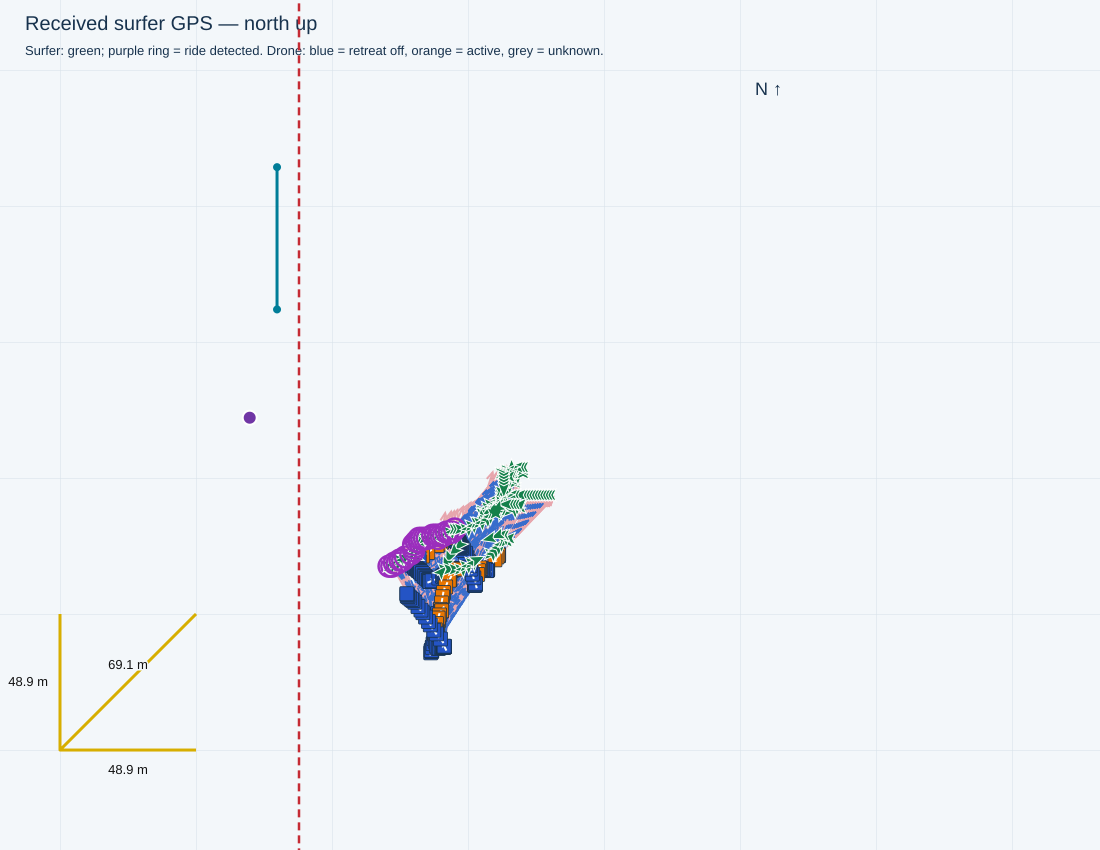

The data file committed next to this chart (first rows):
receivedTimestamp, sequence, latitude, longitude, accepted, senderMs, session, rssi, snr, sourceFile, sourceLine, droneStatus, firstWaveRideTimeMs, waveRideStartTimesMs, minimumDistanceMetres, filmingSeparationMetres, retreatStartedSincePreviousPacket, retreatStartTimestamps, retreatActive, retreatStateTimestamp, waveRiding, rideStateTimestamp, rideStateSourceLine, seawardBearingDeg
2026-11-05T17:20:26.716+10:00, 9569, -27.95, 153.4, True, 5007720, , -88, 12.0, C:\Users\gildo\temp\0511 test\logs\cam3_…, 18906, {'aiming': {'state': 'AIMING', 'reason':…, 1793859871864, [1793863168320, 1793863384190, 179386344…, 26.0, 31.0, False, , False, 2026-11-05T17:20:26.610+10:00, False, 2026-11-05T17:20:26.610+10:00, 18899, 90.0
2026-11-05T17:20:27.586+10:00, 9570, -27.95, 153.4, True, 5008220, , -77, 13.0, C:\Users\gildo\temp\0511 test\logs\cam3_…, 18955, {'aiming': {'state': 'AIMING', 'reason':…, 1793859871864, [1793863168320, 1793863384190, 179386344…, 26.0, 31.0, False, , False, 2026-11-05T17:20:27.555+10:00, False, 2026-11-05T17:20:27.555+10:00, 18951, 90.0
2026-11-05T17:20:27.946+10:00, 9571, -27.95, 153.4, True, 5008951, , -79, 12.0, C:\Users\gildo\temp\0511 test\logs\cam3_…, 18975, {'aiming': {'state': 'AIMING', 'reason':…, 1793859871864, [1793863168320, 1793863384190, 179386344…, 26.0, 31.0, False, , False, 2026-11-05T17:20:27.877+10:00, False, 2026-11-05T17:20:27.877+10:00, 18971, 90.0
2026-11-05T17:20:28.446+10:00, 9572, -27.95, 153.4, True, 5009451, , -73, 12.0, C:\Users\gildo\temp\0511 test\logs\cam3_…, 19005, {'aiming': {'state': 'AIMING', 'reason':…, 1793859871864, [1793863168320, 1793863384190, 179386344…, 26.0, 31.0, False, , False, 2026-11-05T17:20:28.401+10:00, False, 2026-11-05T17:20:28.401+10:00, 19001, 90.0
2026-11-05T17:20:28.957+10:00, 9573, -27.95, 153.4, True, 5009951, , -71, 13.0, C:\Users\gildo\temp\0511 test\logs\cam3_…, 19035, {'aiming': {'state': 'AIMING', 'reason':…, 1793859871864, [1793863168320, 1793863384190, 179386344…, 26.0, 31.0, False, , False, 2026-11-05T17:20:28.931+10:00, False, 2026-11-05T17:20:28.930+10:00, 19031, 90.0
2026-11-05T17:20:29.444+10:00, 9574, -27.95, 153.4, True, 5010451, , -72, 12.0, C:\Users\gildo\temp\0511 test\logs\cam3_…, 19061, {'aiming': {'state': 'AIMING', 'reason':…, 1793859871864, [1793863168320, 1793863384190, 179386344…, 26.0, 31.0, False, , False, 2026-11-05T17:20:29.355+10:00, False, 2026-11-05T17:20:29.355+10:00, 19057, 90.0
2026-11-05T17:20:29.947+10:00, 9575, -27.95, 153.4, True, 5010951, , -72, 12.0, C:\Users\gildo\temp\0511 test\logs\cam3_…, 19091, {'aiming': {'state': 'AIMING', 'reason':…, 1793859871864, [1793863168320, 1793863384190, 179386344…, 26.0, 31.0, False, , False, 2026-11-05T17:20:29.888+10:00, False, 2026-11-05T17:20:29.888+10:00, 19087, 90.0
2026-11-05T17:20:30.449+10:00, 9576, -27.95, 153.4, True, 5011451, , -76, 12.0, C:\Users\gildo\temp\0511 test\logs\cam3_…, 19121, {'aiming': {'state': 'AIMING', 'reason':…, 1793859871864, [1793863168320, 1793863384190, 179386344…, 26.0, 31.0, False, , False, 2026-11-05T17:20:30.415+10:00, False, 2026-11-05T17:20:30.415+10:00, 19117, 90.0
2026-11-05T17:20:30.946+10:00, 9577, -27.95, 153.4, True, 5011951, , -84, 12.0, C:\Users\gildo\temp\0511 test\logs\cam3_…, 19151, {'aiming': {'state': 'AIMING', 'reason':…, 1793859871864, [1793863168320, 1793863384190, 179386344…, 26.0, 31.0, False, , False, 2026-11-05T17:20:30.939+10:00, False, 2026-11-05T17:20:30.939+10:00, 19147, 90.0
2026-11-05T17:20:31.445+10:00, 9578, -27.95, 153.4, True, 5012451, , -77, 12.0, C:\Users\gildo\temp\0511 test\logs\cam3_…, 19176, {'aiming': {'state': 'AIMING', 'reason':…, 1793859871864, [1793863168320, 1793863384190, 179386344…, 26.0, 31.0, False, , False, 2026-11-05T17:20:31.363+10:00, False, 2026-11-05T17:20:31.363+10:00, 19170, 90.0
2026-11-05T17:20:31.947+10:00, 9579, -27.95, 153.4, True, 5012951, , -72, 12.0, C:\Users\gildo\temp\0511 test\logs\cam3_…, 19207, {'aiming': {'state': 'AIMING', 'reason':…, 1793859871864, [1793863168320, 1793863384190, 179386344…, 26.0, 31.0, False, , False, 2026-11-05T17:20:31.898+10:00, False, 2026-11-05T17:20:31.897+10:00, 19201, 90.0
2026-11-05T17:20:32.823+10:00, 9580, -27.95, 153.4, True, 5013451, , -68, 13.0, C:\Users\gildo\temp\0511 test\logs\cam3_…, 19252, {'aiming': {'state': 'AIMING', 'reason':…, 1793859871864, [1793863168320, 1793863384190, 179386344…, 26.0, 31.0, False, , False, 2026-11-05T17:20:32.745+10:00, False, 2026-11-05T17:20:32.745+10:00, 19248, 90.0
2026-11-05T17:20:33.175+10:00, 9581, -27.95, 153.4, True, 5014182, , -69, 12.0, C:\Users\gildo\temp\0511 test\logs\cam3_…, 19277, {'aiming': {'state': 'AIMING', 'reason':…, 1793859871864, [1793863168320, 1793863384190, 179386344…, 26.0, 31.0, False, , False, 2026-11-05T17:20:33.169+10:00, False, 2026-11-05T17:20:33.169+10:00, 19273, 90.0
2026-11-05T17:20:33.677+10:00, 9582, -27.95, 153.4, True, 5014682, , -70, 12.0, C:\Users\gildo\temp\0511 test\logs\cam3_…, 19302, {'aiming': {'state': 'AIMING', 'reason':…, 1793859871864, [1793863168320, 1793863384190, 179386344…, 26.0, 31.0, False, , False, 2026-11-05T17:20:33.589+10:00, False, 2026-11-05T17:20:33.589+10:00, 19298, 90.0
2026-11-05T17:20:34.178+10:00, 9583, -27.95, 153.4, True, 5015182, , -70, 12.0, C:\Users\gildo\temp\0511 test\logs\cam3_…, 19332, {'aiming': {'state': 'AIMING', 'reason':…, 1793859871864, [1793863168320, 1793863384190, 179386344…, 26.0, 31.0, False, , False, 2026-11-05T17:20:34.123+10:00, False, 2026-11-05T17:20:34.123+10:00, 19328, 90.0
2026-11-05T17:20:34.676+10:00, 9584, -27.95, 153.4, True, 5015682, , -71, 13.0, C:\Users\gildo\temp\0511 test\logs\cam3_…, 19362, {'aiming': {'state': 'AIMING', 'reason':…, 1793859871864, [1793863168320, 1793863384190, 179386344…, 26.0, 31.0, False, , False, 2026-11-05T17:20:34.656+10:00, False, 2026-11-05T17:20:34.656+10:00, 19358, 90.0
2026-11-05T17:20:35.187+10:00, 9585, -27.95, 153.4, True, 5016182, , -69, 12.0, C:\Users\gildo\temp\0511 test\logs\cam3_…, 19392, {'aiming': {'state': 'AIMING', 'reason':…, 1793859871864, [1793863168320, 1793863384190, 179386344…, 26.0, 31.0, False, , False, 2026-11-05T17:20:35.180+10:00, False, 2026-11-05T17:20:35.180+10:00, 19388, 90.0
2026-11-05T17:20:35.676+10:00, 9586, -27.95, 153.4, True, 5016682, , -69, 12.0, C:\Users\gildo\temp\0511 test\logs\cam3_…, 19417, {'aiming': {'state': 'AIMING', 'reason':…, 1793859871864, [1793863168320, 1793863384190, 179386344…, 26.0, 31.0, False, , False, 2026-11-05T17:20:35.606+10:00, False, 2026-11-05T17:20:35.606+10:00, 19411, 90.0
2026-11-05T17:20:36.177+10:00, 9587, -27.95, 153.4, True, 5017182, , -68, 12.0, C:\Users\gildo\temp\0511 test\logs\cam3_…, 19447, {'aiming': {'state': 'AIMING', 'reason':…, 1793859871864, [1793863168320, 1793863384190, 179386344…, 26.0, 31.0, False, , False, 2026-11-05T17:20:36.132+10:00, False, 2026-11-05T17:20:36.132+10:00, 19441, 90.0
2026-11-05T17:20:36.676+10:00, 9588, -27.95, 153.4, True, 5017682, , -67, 12.0, C:\Users\gildo\temp\0511 test\logs\cam3_…, 19477, {'aiming': {'state': 'AIMING', 'reason':…, 1793859871864, [1793863168320, 1793863384190, 179386344…, 26.0, 31.0, False, , False, 2026-11-05T17:20:36.656+10:00, False, 2026-11-05T17:20:36.656+10:00, 19471, 90.0
2026-11-05T17:20:37.177+10:00, 9589, -27.95, 153.4, True, 5018182, , -70, 12.0, C:\Users\gildo\temp\0511 test\logs\cam3_…, 19500, {'aiming': {'state': 'AIMING', 'reason':…, 1793859871864, [1793863168320, 1793863384190, 179386344…, 26.0, 31.0, False, , False, 2026-11-05T17:20:37.074+10:00, False, 2026-11-05T17:20:37.074+10:00, 19496, 90.0
2026-11-05T17:20:38.048+10:00, 9590, -27.95, 153.4, True, 5018682, , -77, 12.0, C:\Users\gildo\temp\0511 test\logs\cam3_…, 19553, {'aiming': {'state': 'AIMING', 'reason':…, 1793859871864, [1793863168320, 1793863384190, 179386344…, 26.0, 31.0, False, , False, 2026-11-05T17:20:38.020+10:00, False, 2026-11-05T17:20:38.020+10:00, 19549, 90.0
2026-11-05T17:20:38.406+10:00, 9591, -27.95, 153.4, True, 5019413, , -67, 12.0, C:\Users\gildo\temp\0511 test\logs\cam3_…, 19573, {'aiming': {'state': 'AIMING', 'reason':…, 1793859871864, [1793863168320, 1793863384190, 179386344…, 26.0, 31.0, False, , False, 2026-11-05T17:20:38.334+10:00, False, 2026-11-05T17:20:38.334+10:00, 19569, 90.0
2026-11-05T17:20:38.910+10:00, 9592, -27.95, 153.4, True, 5019913, , -69, 13.0, C:\Users\gildo\temp\0511 test\logs\cam3_…, 19603, {'aiming': {'state': 'AIMING', 'reason':…, 1793859871864, [1793863168320, 1793863384190, 179386344…, 26.0, 31.0, False, , False, 2026-11-05T17:20:38.860+10:00, False, 2026-11-05T17:20:38.860+10:00, 19599, 90.0
2026-11-05T17:20:39.407+10:00, 9593, -27.95, 153.4, True, 5020413, , -70, 12.0, C:\Users\gildo\temp\0511 test\logs\cam3_…, 19633, {'aiming': {'state': 'AIMING', 'reason':…, 1793859871864, [1793863168320, 1793863384190, 179386344…, 26.0, 31.0, False, , False, 2026-11-05T17:20:39.386+10:00, False, 2026-11-05T17:20:39.386+10:00, 19629, 90.0
2026-11-05T17:20:39.906+10:00, 9594, -27.95, 153.4, True, 5020913, , -70, 13.0, C:\Users\gildo\temp\0511 test\logs\cam3_…, 19658, {'aiming': {'state': 'AIMING', 'reason':…, 1793859871864, [1793863168320, 1793863384190, 179386344…, 26.0, 31.0, False, , False, 2026-11-05T17:20:39.808+10:00, False, 2026-11-05T17:20:39.808+10:00, 19652, 90.0
2026-11-05T17:20:40.407+10:00, 9595, -27.95, 153.4, True, 5021413, , -88, 12.0, C:\Users\gildo\temp\0511 test\logs\cam3_…, 19688, {'aiming': {'state': 'AIMING', 'reason':…, 1793859871864, [1793863168320, 1793863384190, 179386344…, 26.0, 31.0, False, , False, 2026-11-05T17:20:40.340+10:00, False, 2026-11-05T17:20:40.340+10:00, 19682, 90.0
2026-11-05T17:20:40.910+10:00, 9596, -27.95, 153.4, True, 5021913, , -67, 12.0, C:\Users\gildo\temp\0511 test\logs\cam3_…, 19721, {'aiming': {'state': 'AIMING', 'reason':…, 1793859871864, [1793863168320, 1793863384190, 179386344…, 26.0, 31.0, True, 2026-11-05T17:20:40.443+10:00, True, 2026-11-05T17:20:40.861+10:00, False, 2026-11-05T17:20:40.861+10:00, 19715, 90.0
2026-11-05T17:20:41.409+10:00, 9597, -27.95, 153.4, True, 5022413, , -72, 12.0, C:\Users\gildo\temp\0511 test\logs\cam3_…, 19751, {'aiming': {'state': 'AIMING', 'reason':…, 1793859871864, [1793863168320, 1793863384190, 179386344…, 26.0, 31.0, False, , True, 2026-11-05T17:20:41.398+10:00, False, 2026-11-05T17:20:41.398+10:00, 19745, 90.0
2026-11-05T17:20:41.914+10:00, 9598, -27.95, 153.4, True, 5022913, , -84, 12.0, C:\Users\gildo\temp\0511 test\logs\cam3_…, 19773, {'aiming': {'state': 'AIMING', 'reason':…, 1793859871864, [1793863168320, 1793863384190, 179386344…, 26.0, 31.0, False, , True, 2026-11-05T17:20:41.820+10:00, False, 2026-11-05T17:20:41.820+10:00, 19769, 90.0
2026-11-05T17:20:42.408+10:00, 9599, -27.95, 153.4, True, 5023413, , -79, 13.0, C:\Users\gildo\temp\0511 test\logs\cam3_…, 19804, {'aiming': {'state': 'AIMING', 'reason':…, 1793859871864, [1793863168320, 1793863384190, 179386344…, 26.0, 31.0, False, , True, 2026-11-05T17:20:42.348+10:00, False, 2026-11-05T17:20:42.348+10:00, 19800, 90.0
2026-11-05T17:20:43.279+10:00, 9600, -27.95, 153.4, True, 5023913, , -83, 11.0, C:\Users\gildo\temp\0511 test\logs\cam3_…, 19854, {'aiming': {'state': 'AIMING', 'reason':…, 1793859871864, [1793863168320, 1793863384190, 179386344…, 26.0, 31.0, False, , False, 2026-11-05T17:20:43.192+10:00, False, 2026-11-05T17:20:43.192+10:00, 19850, 90.0
2026-11-05T17:20:43.639+10:00, 9601, -27.95, 153.4, True, 5024644, , -74, 12.0, C:\Users\gildo\temp\0511 test\logs\cam3_…, 19879, {'aiming': {'state': 'AIMING', 'reason':…, 1793859871864, [1793863168320, 1793863384190, 179386344…, 26.0, 31.0, False, , False, 2026-11-05T17:20:43.627+10:00, False, 2026-11-05T17:20:43.626+10:00, 19875, 90.0
2026-11-05T17:20:44.141+10:00, 9602, -27.95, 153.4, True, 5025144, , -69, 12.0, C:\Users\gildo\temp\0511 test\logs\cam3_…, 19904, {'aiming': {'state': 'AIMING', 'reason':…, 1793859871864, [1793863168320, 1793863384190, 179386344…, 26.0, 31.0, False, , False, 2026-11-05T17:20:44.046+10:00, False, 2026-11-05T17:20:44.046+10:00, 19898, 90.0
2026-11-05T17:20:44.638+10:00, 9603, -27.95, 153.4, True, 5025644, , -67, 12.0, C:\Users\gildo\temp\0511 test\logs\cam3_…, 19934, {'aiming': {'state': 'AIMING', 'reason':…, 1793859871864, [1793863168320, 1793863384190, 179386344…, 26.0, 31.0, False, , False, 2026-11-05T17:20:44.566+10:00, False, 2026-11-05T17:20:44.566+10:00, 19928, 90.0
2026-11-05T17:20:45.138+10:00, 9604, -27.95, 153.4, True, 5026144, , -65, 12.0, C:\Users\gildo\temp\0511 test\logs\cam3_…, 19964, {'aiming': {'state': 'AIMING', 'reason':…, 1793859871864, [1793863168320, 1793863384190, 179386344…, 26.0, 31.0, False, , False, 2026-11-05T17:20:45.094+10:00, False, 2026-11-05T17:20:45.094+10:00, 19958, 90.0
2026-11-05T17:20:45.641+10:00, 9605, -27.95, 153.4, True, 5026644, , -78, 12.0, C:\Users\gildo\temp\0511 test\logs\cam3_…, 19994, {'aiming': {'state': 'AIMING', 'reason':…, 1793859871864, [1793863168320, 1793863384190, 179386344…, 26.0, 31.0, False, , False, 2026-11-05T17:20:45.618+10:00, False, 2026-11-05T17:20:45.618+10:00, 19988, 90.0
2026-11-05T17:20:46.142+10:00, 9606, -27.95, 153.4, True, 5027144, , -76, 12.0, C:\Users\gildo\temp\0511 test\logs\cam3_…, 20016, {'aiming': {'state': 'AIMING', 'reason':…, 1793859871864, [1793863168320, 1793863384190, 179386344…, 26.0, 31.0, False, , False, 2026-11-05T17:20:46.037+10:00, False, 2026-11-05T17:20:46.037+10:00, 20012, 90.0
2026-11-05T17:20:46.639+10:00, 9607, -27.95, 153.4, True, 5027644, , -56, 12.0, C:\Users\gildo\temp\0511 test\logs\cam3_…, 20046, {'aiming': {'state': 'AIMING', 'reason':…, 1793859871864, [1793863168320, 1793863384190, 179386344…, 26.0, 31.0, False, , False, 2026-11-05T17:20:46.560+10:00, False, 2026-11-05T17:20:46.560+10:00, 20042, 90.0
2026-11-05T17:20:47.138+10:00, 9608, -27.95, 153.4, True, 5028144, , -57, 12.0, C:\Users\gildo\temp\0511 test\logs\cam3_…, 20076, {'aiming': {'state': 'AIMING', 'reason':…, 1793859871864, [1793863168320, 1793863384190, 179386344…, 26.0, 31.0, False, , False, 2026-11-05T17:20:47.082+10:00, False, 2026-11-05T17:20:47.082+10:00, 20072, 90.0
2026-11-05T17:20:47.637+10:00, 9609, -27.95, 153.4, True, 5028644, , -61, 12.0, C:\Users\gildo\temp\0511 test\logs\cam3_…, 20104, {'aiming': {'state': 'AIMING', 'reason':…, 1793859871864, [1793863168320, 1793863384190, 179386344…, 26.0, 31.0, False, , False, 2026-11-05T17:20:47.545+10:00, False, 2026-11-05T17:20:47.545+10:00, 20100, 90.0
2026-11-05T17:20:48.509+10:00, 9610, -27.95, 153.4, True, 5029144, , -69, 12.0, C:\Users\gildo\temp\0511 test\logs\cam3_…, 20158, {'aiming': {'state': 'AIMING', 'reason':…, 1793859871864, [1793863168320, 1793863384190, 179386344…, 26.0, 31.0, False, , False, 2026-11-05T17:20:48.473+10:00, False, 2026-11-05T17:20:48.473+10:00, 20154, 90.0
2026-11-05T17:20:48.872+10:00, 9611, -27.95, 153.4, True, 5029875, , -68, 12.0, C:\Users\gildo\temp\0511 test\logs\cam3_…, 20178, {'aiming': {'state': 'AIMING', 'reason':…, 1793859871864, [1793863168320, 1793863384190, 179386344…, 26.0, 31.0, False, , False, 2026-11-05T17:20:48.789+10:00, False, 2026-11-05T17:20:48.789+10:00, 20172, 90.0
2026-11-05T17:20:49.369+10:00, 9612, -27.95, 153.4, True, 5030375, , -70, 12.0, C:\Users\gildo\temp\0511 test\logs\cam3_…, 20208, {'aiming': {'state': 'AIMING', 'reason':…, 1793859871864, [1793863168320, 1793863384190, 179386344…, 26.0, 31.0, False, , False, 2026-11-05T17:20:49.319+10:00, False, 2026-11-05T17:20:49.319+10:00, 20202, 90.0
2026-11-05T17:20:49.871+10:00, 9613, -27.95, 153.4, True, 5030875, , -75, 12.0, C:\Users\gildo\temp\0511 test\logs\cam3_…, 20238, {'aiming': {'state': 'AIMING', 'reason':…, 1793859871864, [1793863168320, 1793863384190, 179386344…, 26.0, 31.0, False, , False, 2026-11-05T17:20:49.845+10:00, False, 2026-11-05T17:20:49.845+10:00, 20232, 90.0
2026-11-05T17:20:50.375+10:00, 9614, -27.95, 153.4, True, 5031375, , -72, 12.0, C:\Users\gildo\temp\0511 test\logs\cam3_…, 20260, {'aiming': {'state': 'AIMING', 'reason':…, 1793859871864, [1793863168320, 1793863384190, 179386344…, 26.0, 31.0, False, , False, 2026-11-05T17:20:50.270+10:00, False, 2026-11-05T17:20:50.270+10:00, 20256, 90.0
2026-11-05T17:20:50.872+10:00, 9615, -27.95, 153.4, True, 5031875, , -112, 0.0, C:\Users\gildo\temp\0511 test\logs\cam3_…, 20290, {'aiming': {'state': 'AIMING', 'reason':…, 1793859871864, [1793863168320, 1793863384190, 179386344…, 26.0, 31.0, False, , False, 2026-11-05T17:20:50.804+10:00, False, 2026-11-05T17:20:50.804+10:00, 20286, 90.0
2026-11-05T17:20:51.369+10:00, 9616, -27.95, 153.4, True, 5032375, , -65, 13.0, C:\Users\gildo\temp\0511 test\logs\cam3_…, 20325, {'aiming': {'state': 'AIMING', 'reason':…, 1793859871864, [1793863168320, 1793863384190, 179386344…, 26.0, 31.0, True, 2026-11-05T17:20:50.908+10:00, True, 2026-11-05T17:20:51.330+10:00, False, 2026-11-05T17:20:51.330+10:00, 20321, 90.0
2026-11-05T17:20:51.871+10:00, 9617, -27.95, 153.4, True, 5032875, , -73, 12.0, C:\Users\gildo\temp\0511 test\logs\cam3_…, 20355, {'aiming': {'state': 'AIMING', 'reason':…, 1793859871864, [1793863168320, 1793863384190, 179386344…, 26.0, 31.0, False, , True, 2026-11-05T17:20:51.861+10:00, False, 2026-11-05T17:20:51.861+10:00, 20351, 90.0
2026-11-05T17:20:52.371+10:00, 9618, -27.95, 153.4, True, 5033375, , -101, 10.0, C:\Users\gildo\temp\0511 test\logs\cam3_…, 20380, {'aiming': {'state': 'AIMING', 'reason':…, 1793859871864, [1793863168320, 1793863384190, 179386344…, 26.0, 31.0, False, , True, 2026-11-05T17:20:52.290+10:00, False, 2026-11-05T17:20:52.290+10:00, 20376, 90.0
2026-11-05T17:20:52.869+10:00, 9619, -27.95, 153.4, True, 5033875, , -69, 12.0, C:\Users\gildo\temp\0511 test\logs\cam3_…, 20411, {'aiming': {'state': 'AIMING', 'reason':…, 1793859871864, [1793863168320, 1793863384190, 179386344…, 26.0, 31.0, False, , True, 2026-11-05T17:20:52.813+10:00, False, 2026-11-05T17:20:52.813+10:00, 20407, 90.0
2026-11-05T17:20:53.740+10:00, 9620, -27.95, 153.4, True, 5034375, , -71, 12.0, C:\Users\gildo\temp\0511 test\logs\cam3_…, 20461, {'aiming': {'state': 'AIMING', 'reason':…, 1793859871864, [1793863168320, 1793863384190, 179386344…, 26.0, 31.0, False, , False, 2026-11-05T17:20:53.659+10:00, False, 2026-11-05T17:20:53.659+10:00, 20457, 90.0
2026-11-05T17:20:54.098+10:00, 9621, -27.95, 153.4, True, 5035105, , -67, 12.0, C:\Users\gildo\temp\0511 test\logs\cam3_…, 20486, {'aiming': {'state': 'AIMING', 'reason':…, 1793859871864, [1793863168320, 1793863384190, 179386344…, 26.0, 31.0, False, , False, 2026-11-05T17:20:54.078+10:00, False, 2026-11-05T17:20:54.078+10:00, 20480, 90.0
2026-11-05T17:20:54.603+10:00, 9622, -27.95, 153.4, True, 5035605, , -73, 12.0, C:\Users\gildo\temp\0511 test\logs\cam3_…, 20508, {'aiming': {'state': 'AIMING', 'reason':…, 1793859871864, [1793863168320, 1793863384190, 179386344…, 26.0, 31.0, False, , False, 2026-11-05T17:20:54.501+10:00, False, 2026-11-05T17:20:54.501+10:00, 20504, 90.0
2026-11-05T17:20:55.101+10:00, 9623, -27.95, 153.4, True, 5036105, , -67, 12.0, C:\Users\gildo\temp\0511 test\logs\cam3_…, 20538, {'aiming': {'state': 'AIMING', 'reason':…, 1793859871864, [1793863168320, 1793863384190, 179386344…, 26.0, 31.0, False, , False, 2026-11-05T17:20:55.032+10:00, False, 2026-11-05T17:20:55.032+10:00, 20534, 90.0
2026-11-05T17:20:55.601+10:00, 9624, -27.95, 153.4, True, 5036605, , -66, 12.0, C:\Users\gildo\temp\0511 test\logs\cam3_…, 20572, {'aiming': {'state': 'AIMING', 'reason':…, 1793859871864, [1793863168320, 1793863384190, 179386344…, 26.0, 31.0, False, , False, 2026-11-05T17:20:55.563+10:00, False, 2026-11-05T17:20:55.563+10:00, 20568, 90.0
2026-11-05T17:20:56.103+10:00, 9625, -27.95, 153.4, True, 5037105, , -67, 12.0, C:\Users\gildo\temp\0511 test\logs\cam3_…, 20602, {'aiming': {'state': 'AIMING', 'reason':…, 1793859871864, [1793863168320, 1793863384190, 179386344…, 26.0, 31.0, False, , False, 2026-11-05T17:20:56.094+10:00, False, 2026-11-05T17:20:56.094+10:00, 20598, 90.0
2026-11-05T17:20:56.598+10:00, 9626, -27.95, 153.4, True, 5037605, , -64, 13.0, C:\Users\gildo\temp\0511 test\logs\cam3_…, 20627, {'aiming': {'state': 'AIMING', 'reason':…, 1793859871864, [1793863168320, 1793863384190, 179386344…, 26.0, 31.0, False, , False, 2026-11-05T17:20:56.515+10:00, False, 2026-11-05T17:20:56.515+10:00, 20623, 90.0
2026-11-05T17:20:57.100+10:00, 9627, -27.95, 153.4, True, 5038105, , -67, 13.0, C:\Users\gildo\temp\0511 test\logs\cam3_…, 20657, {'aiming': {'state': 'AIMING', 'reason':…, 1793859871864, [1793863168320, 1793863384190, 179386344…, 26.0, 31.0, False, , False, 2026-11-05T17:20:57.041+10:00, False, 2026-11-05T17:20:57.041+10:00, 20653, 90.0
2026-11-05T17:20:57.601+10:00, 9628, -27.95, 153.4, True, 5038605, , -64, 13.0, C:\Users\gildo\temp\0511 test\logs\cam3_…, 20689, {'aiming': {'state': 'AIMING', 'reason':…, 1793859871864, [1793863168320, 1793863384190, 179386344…, 26.0, 31.0, False, , False, 2026-11-05T17:20:57.570+10:00, False, 2026-11-05T17:20:57.570+10:00, 20685, 90.0
... 281 more rows
